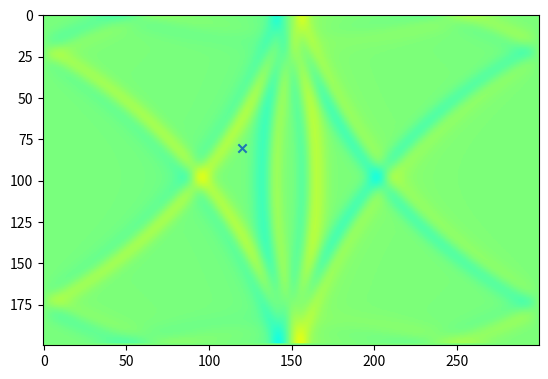
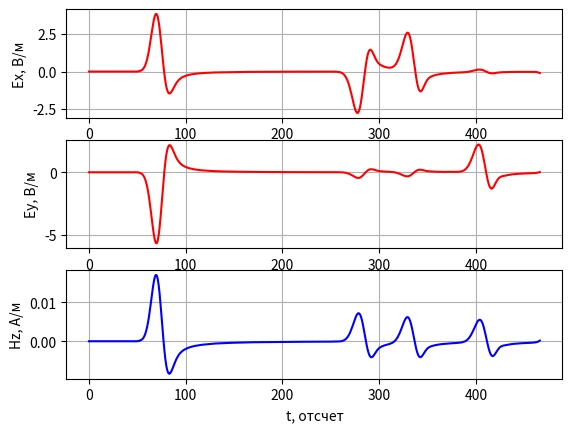

Python code for these plots, in order:
# -*- coding: utf-8 -*-
'''
Двумерный FDTD. Версия 1.0
Поляризация TEz. Граничные условия - PEC
'''

import matplotlib.pyplot as plt
import numpy

if __name__ == '__main__':
    # Шаг сетки (d = dx = dy)
    d = 1e-3

    # Время моделирования в секундах
    maxTime_sec = 1.1e-9

    # Размер области моделирования в метрах
    sizeX_m = 0.3
    sizeY_m = 0.2

    # Положение точечного источника в метрах
    port_x_m = 0.15
    port_y_m = 0.1

    # Положение пробника в метрах
    probe_x_m = 0.12
    probe_y_m = 0.08

    # Параметры гауссова сигнала
    gauss_width_sec = 2e-11
    gauss_delay_sec = 2.5 * gauss_width_sec

    # Физические константы
    # Магнитная постоянная
    mu0 = numpy.pi * 4e-7

    # Электрическая постоянная
    eps0 = 8.854187817e-12

    # Скорость света в вакууме
    c = 1.0 / numpy.sqrt(mu0 * eps0)

    # Расчет "дискретных" параметров моделирования
    # "Одномерный" аналог числа Куранта для случая 2D
    Cdtds = 1.0 / numpy.sqrt(2.0)

    dt = d / c * Cdtds

    # Волновое сопротивление свободного пространства
    W0 = 120 * numpy.pi

    # Время расчета в отсчетах
    maxTime = int(numpy.ceil(maxTime_sec / dt))

    # Размер области моделирования в отсчетах
    sizeX = int(numpy.ceil(sizeX_m / d))
    sizeY = int(numpy.ceil(sizeY_m / d))

    # Положение точки возбуждения
    port_x = int(numpy.ceil(port_x_m / d))
    port_y = int(numpy.ceil(port_y_m / d))

    # Положение пробника
    probe_x = int(numpy.ceil(probe_x_m / d))
    probe_y = int(numpy.ceil(probe_y_m / d))

    gauss_width = gauss_width_sec / dt
    gauss_delay = gauss_delay_sec / dt

    # Компоненты поля
    Ex = numpy.zeros((sizeX, sizeY))
    Ey = numpy.zeros((sizeX, sizeY))
    Hz = numpy.zeros((sizeX, sizeY))

    # Параметры среды
    # Диэлектрическая проницаемость среды
    eps = numpy.ones((sizeX, sizeY))

    # Магнитная проницаемость среды
    mu = numpy.ones((sizeX, sizeY))

    # Проводимость среды
    sigma = numpy.zeros((sizeX, sizeY))

    # "Магнитная проводимость" среды
    sigma_m = numpy.zeros((sizeX, sizeY))

    # Коэффициенты для конечно-разностной схемы
    loss_m = sigma_m * dt / (2 * mu * mu0)
    loss = sigma * dt / (2 * eps * eps0)

    Chzh = (1 - loss_m) / (1 + loss_m)

    Chze = 1 / (1 + loss_m) * (dt / (mu * mu0 * d))

    Cexe = (1 - loss) / (1 + loss)

    Cexh = 1 / (1 + loss) * (dt / (eps * eps0 * d))

    Ceye = Cexe
    Ceyh = Cexh

    # Какую компоненту поля будем отображать
    visualize_field = Ey

    # Поле, зарегистрированное в датчике в зависимости от времени
    probeTimeEx = numpy.zeros(maxTime)
    probeTimeEy = numpy.zeros(maxTime)
    probeTimeHz = numpy.zeros(maxTime)

    plt.ion()
    fig = plt.figure()

    for t in range(maxTime):
        Hz[:-1, :-1] = (Chzh[:-1, :-1] * Hz[:-1, :-1] +
                        Chze[:-1, :-1] * (Ex[:-1, 1:] - Ex[:-1, :-1] -
                                          (Ey[1:, :-1] - Ey[:-1, :-1])))

        Ex[:-1, 1:-1] = (Cexe[:-1, 1:-1] * Ex[:-1, 1:-1] +
                         Cexh[:-1, 1:-1] * (Hz[:-1, 1:-1] - Hz[:-1, :-2]))

        Ey[1:-1, :-1] = (Ceye[1:-1, :-1] * Ey[1:-1, :-1] -
                         Ceyh[1:-1, :-1] * (Hz[1:-1, :-1] - Hz[:-2, :-1]))

        Hz[port_x, port_y] += numpy.exp(-(t - gauss_delay) ** 2 / (gauss_width ** 2))

        probeTimeEx[t] = Ex[probe_x, probe_y]
        probeTimeEy[t] = Ey[probe_x, probe_y]
        probeTimeHz[t] = Hz[probe_x, probe_y]

        if t % 2 == 0:
            plt.clf()
            plt.imshow(visualize_field.transpose(), vmin=-15.0, vmax=15.0, cmap='jet')
            plt.scatter([probe_x], [probe_y], marker='x')
            plt.draw()
            plt.pause(0.01)

    plt.ioff()
    plt.figure()
    plt.subplot(3, 1, 1)
    plt.plot(probeTimeEx, 'r')
    plt.xlabel('t, отсчет')
    plt.ylabel('Ex, В/м')
    plt.grid()

    plt.subplot(3, 1, 2)
    plt.plot(probeTimeEy, 'r')
    plt.xlabel('t, отсчет')
    plt.ylabel('Ey, В/м')
    plt.grid()

    plt.subplot(3, 1, 3)
    plt.plot(probeTimeHz, 'b')
    plt.xlabel('t, отсчет')
    plt.ylabel('Hz, А/м')
    plt.grid()

    plt.show()
